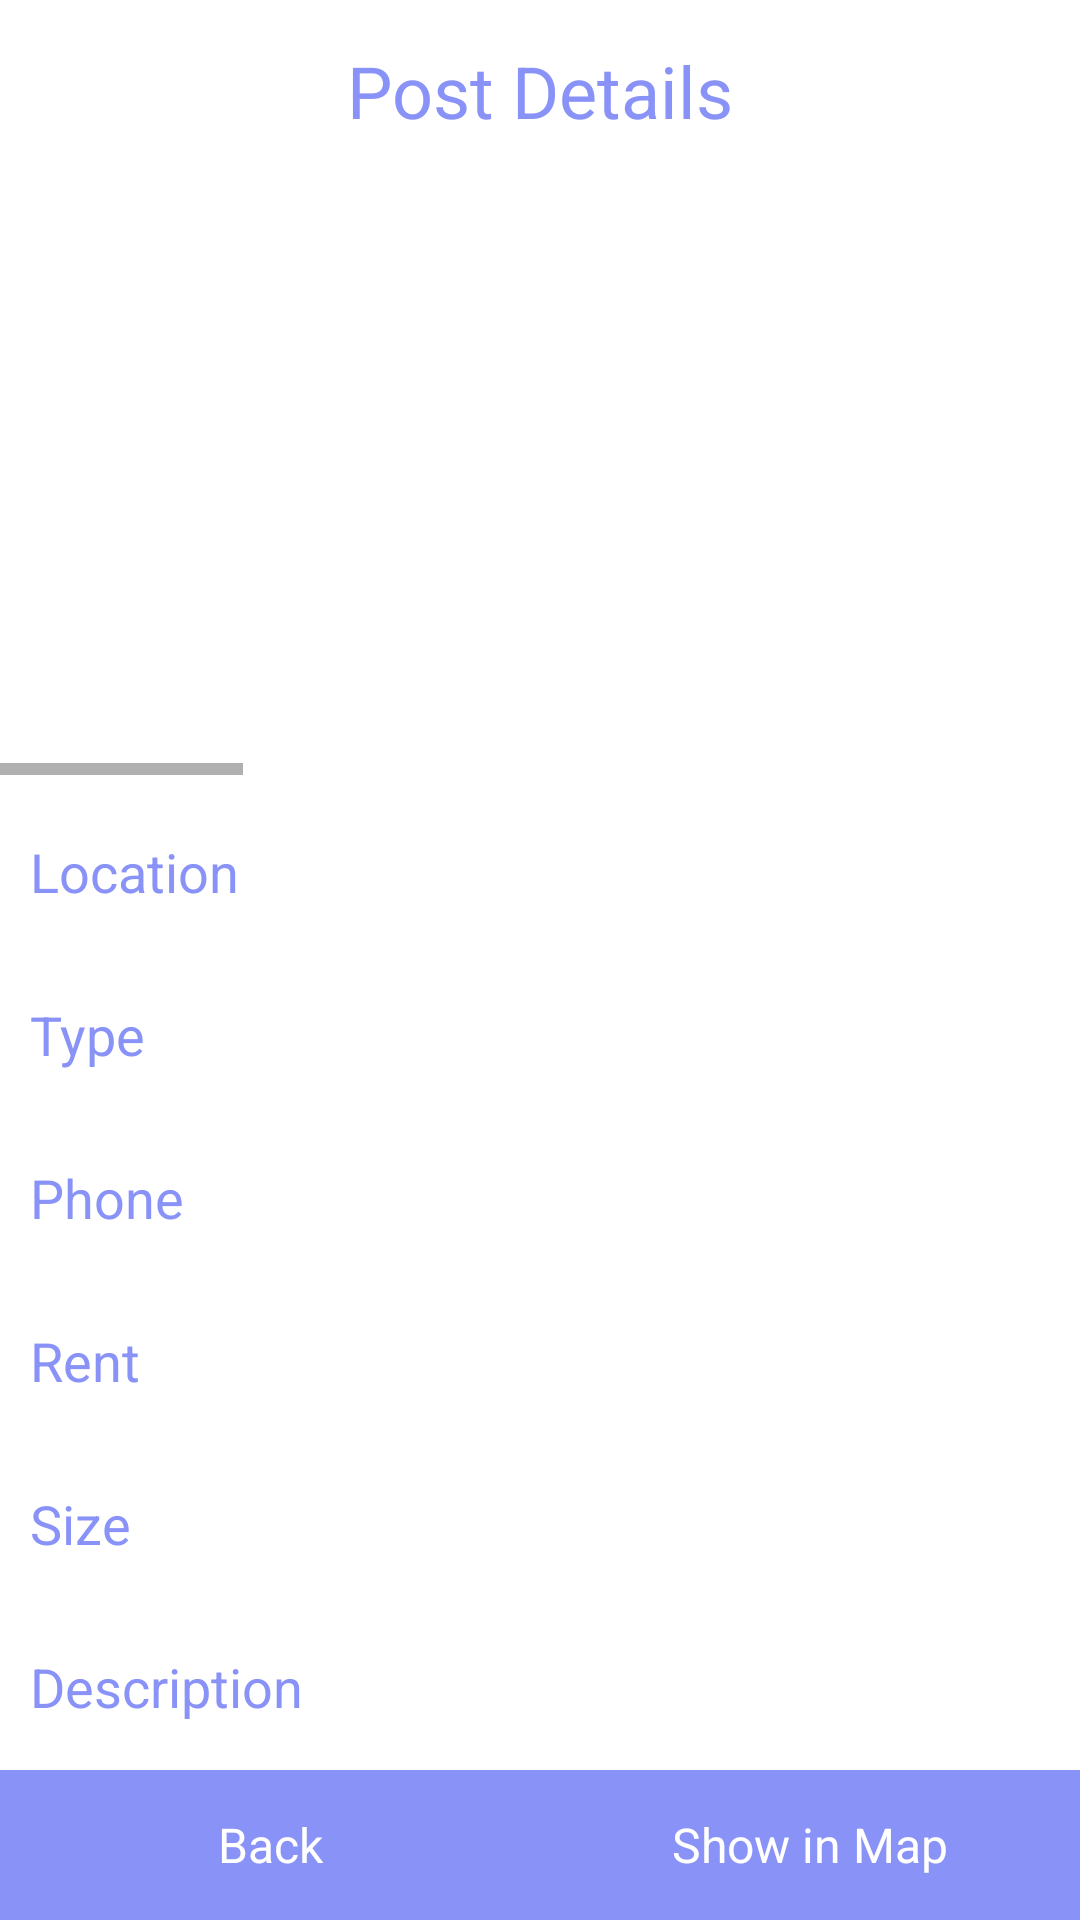

Layout XML and referenced resources for this Android screen:
<!-- AndroidManifest.xml: application theme Theme.LoginAndSIgnup -->
<!-- res/layout/activity_normal_details.xml -->
<?xml version="1.0" encoding="utf-8"?>
<LinearLayout xmlns:android="http://schemas.android.com/apk/res/android"
    xmlns:tools="http://schemas.android.com/tools"
    android:layout_width="match_parent"
    android:layout_height="match_parent"
    android:orientation="vertical"
    tools:context=".DetailActivity">

    <TextView
        android:id="@+id/detailTitle"
        android:layout_width="wrap_content"
        android:layout_height="wrap_content"
        android:layout_gravity="center"
        android:layout_marginTop="14dp"
        android:layout_marginBottom="12dp"
        android:text="Post Details"
        android:textColor="@color/lavender"
        android:textSize="24sp" />

    <HorizontalScrollView
        android:layout_width="wrap_content"
        android:layout_height="wrap_content">

        <LinearLayout
            android:layout_width="wrap_content"
            android:layout_height="wrap_content"
            android:orientation="horizontal">

            <ImageView
                android:id="@+id/detailImage1"
                android:layout_width="400dp"
                android:layout_height="200dp"
                android:layout_gravity="center"
                android:padding="8dp"
                android:scaleType="fitXY"
                android:src="@drawable/uploading" />

            <ImageView
                android:id="@+id/detailImage2"
                android:layout_width="400dp"
                android:layout_height="200dp"
                android:layout_gravity="center"
                android:padding="8dp"
                android:scaleType="fitXY"
                android:src="@drawable/uploading" />

            <ImageView
                android:id="@+id/detailImage3"
                android:layout_width="400dp"
                android:layout_height="200dp"
                android:layout_gravity="center"
                android:padding="8dp"
                android:scaleType="fitXY"
                android:src="@drawable/uploading" />

            <ImageView
                android:id="@+id/detailImage4"
                android:layout_width="400dp"
                android:layout_height="200dp"
                android:layout_gravity="center"
                android:padding="8dp"
                android:scaleType="fitXY"
                android:src="@drawable/uploading" />
        </LinearLayout>

    </HorizontalScrollView>


    <LinearLayout
        android:layout_width="match_parent"
        android:layout_height="wrap_content"
        android:layout_weight="1"
        android:orientation="vertical">

        <TextView
            android:id="@+id/location"
            android:layout_width="match_parent"
            android:layout_height="wrap_content"
            android:layout_gravity="center"
            android:layout_marginTop="10dp"
            android:padding="10dp"
            android:text="Location"
            android:textColor="@color/lavender"
            android:textSize="18sp" />

        <TextView
            android:id="@+id/type"
            android:layout_width="match_parent"
            android:layout_height="wrap_content"
            android:layout_gravity="center"
            android:layout_marginTop="10dp"
            android:padding="10dp"
            android:text="Type"
            android:textColor="@color/lavender"
            android:textSize="18sp" />

        <TextView
            android:id="@+id/phone"
            android:layout_width="match_parent"
            android:layout_height="wrap_content"
            android:layout_gravity="center"
            android:layout_marginTop="10dp"
            android:padding="10dp"
            android:text="Phone"
            android:textColor="@color/lavender"
            android:textSize="18sp" />

        <TextView
            android:id="@+id/rent"
            android:layout_width="match_parent"
            android:layout_height="wrap_content"
            android:layout_gravity="center"
            android:layout_marginTop="10dp"
            android:padding="10dp"
            android:text="Rent"
            android:textColor="@color/lavender"
            android:textSize="18sp" />

        <TextView
            android:id="@+id/size"
            android:layout_width="match_parent"
            android:layout_height="wrap_content"
            android:layout_gravity="center"
            android:layout_marginTop="10dp"
            android:padding="10dp"
            android:text="Size"
            android:textColor="@color/lavender"
            android:textSize="18sp" />

        <TextView
            android:id="@+id/description"
            android:layout_width="match_parent"
            android:layout_height="wrap_content"
            android:layout_gravity="center"
            android:layout_marginTop="10dp"
            android:padding="10dp"
            android:text="Description"
            android:textColor="@color/lavender"
            android:textSize="18sp" />


    </LinearLayout>

    <LinearLayout
        android:layout_width="match_parent"
        android:layout_height="50dp"
        android:orientation="horizontal">

        <TextView
            android:id="@+id/btn_back"
            android:layout_width="match_parent"
            android:layout_height="match_parent"
            android:layout_weight="1"
            android:background="@color/lavender"
            android:gravity="center"
            android:text="Back"
            android:textColor="@color/white"
            android:textSize="16sp" />

        <TextView
            android:id="@+id/showMap"
            android:layout_width="match_parent"
            android:layout_height="match_parent"
            android:layout_weight="1"
            android:background="@color/lavender"
            android:gravity="center"
            android:text="Show in Map"
            android:textColor="@color/white"
            android:textSize="16sp" />


    </LinearLayout>

</LinearLayout>
<!-- resources referenced by this layout -->
<resources>
  <color name="lavender">#8992f7</color>
  <color name="white">#FFFFFFFF</color>
  <style name="Theme.LoginAndSIgnup" parent="Theme.MaterialComponents.DayNight.NoActionBar">
          
          <item name="colorPrimary">@color/lavender</item>
          <item name="colorPrimaryVariant">@color/lavender</item>
          <item name="colorOnPrimary">@color/white</item>
          
          <item name="colorSecondary">@color/teal_200</item>
          <item name="colorSecondaryVariant">@color/teal_700</item>
          <item name="colorOnSecondary">@color/black</item>
          
          <item name="android:statusBarColor">?attr/colorPrimaryVariant</item>
          
      </style>
  <color name="teal_200">#FF03DAC5</color>
  <color name="teal_700">#FF018786</color>
  <color name="black">#FF000000</color>
</resources>
